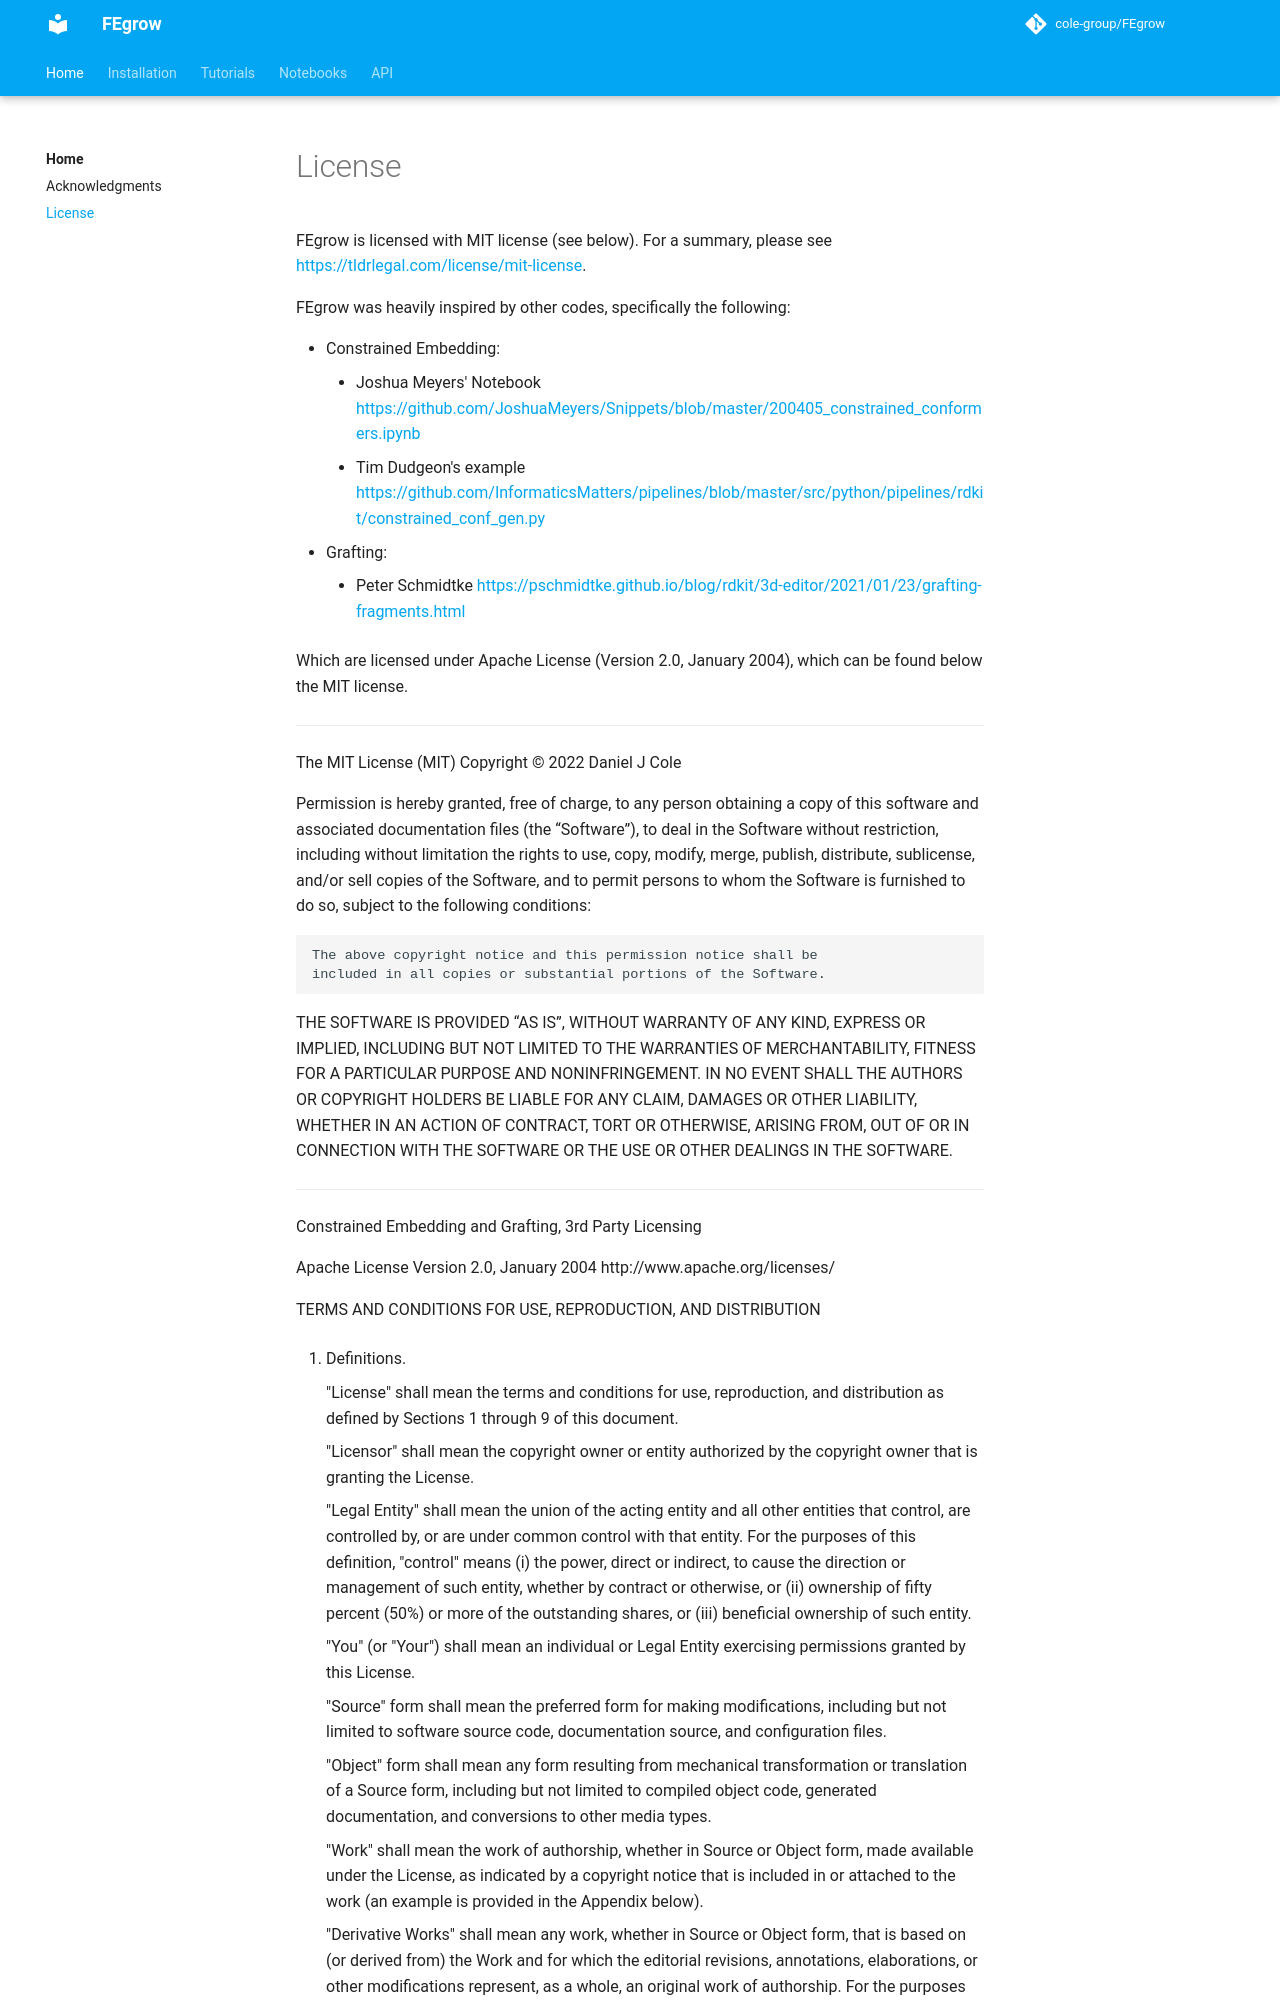

repository: cole-group/FEgrow · page: latest/license/index.html · generator: mkdocs

License
=======

FEgrow is licensed with MIT license (see below). For a summary, 
please see <https://tldrlegal.com/license/mit-license>.

FEgrow was heavily inspired by other codes, specifically the following:

 * Constrained Embedding:
    - Joshua Meyers' Notebook <https://github.com/JoshuaMeyers/Snippets/blob/master/200405_constrained_conformers.ipynb>
    - Tim Dudgeon's example <https://github.com/InformaticsMatters/pipelines/blob/master/src/python/pipelines/rdkit/constrained_conf_gen.py>
 * Grafting:
    - Peter Schmidtke <https://pschmidtke.github.io/blog/rdkit/3d-editor/2021/01/23/grafting-fragments.html>

Which are licensed under Apache License (Version 2.0, January 2004),
which can be found below the MIT license.

--------------------------

The MIT License (MIT)
Copyright © 2022 Daniel J Cole

Permission is hereby granted, free of charge, to any person obtaining
a copy of this software and associated documentation files (the “Software”),
to deal in the Software without restriction, including without limitation
the rights to use, copy, modify, merge, publish, distribute, sublicense,
and/or sell copies of the Software, and to permit persons to whom the
Software is furnished to do so, subject to the following conditions:

    The above copyright notice and this permission notice shall be
    included in all copies or substantial portions of the Software.

THE SOFTWARE IS PROVIDED “AS IS”, WITHOUT WARRANTY OF ANY KIND,
EXPRESS OR IMPLIED, INCLUDING BUT NOT LIMITED TO THE WARRANTIES
OF MERCHANTABILITY, FITNESS FOR A PARTICULAR PURPOSE AND NONINFRINGEMENT.
IN NO EVENT SHALL THE AUTHORS OR COPYRIGHT HOLDERS BE LIABLE FOR ANY CLAIM,
DAMAGES OR OTHER LIABILITY, WHETHER IN AN ACTION OF CONTRACT,
TORT OR OTHERWISE, ARISING FROM, OUT OF OR IN CONNECTION
WITH THE SOFTWARE OR THE USE OR OTHER DEALINGS IN THE SOFTWARE.



-----------------------------------

Constrained Embedding and Grafting, 3rd Party Licensing

Apache License
                           Version 2.0, January 2004
                        http://www.apache.org/licenses/

   TERMS AND CONDITIONS FOR USE, REPRODUCTION, AND DISTRIBUTION

   1. Definitions.

      "License" shall mean the terms and conditions for use, reproduction,
      and distribution as defined by Sections 1 through 9 of this document.

      "Licensor" shall mean the copyright owner or entity authorized by
      the copyright owner that is granting the License.

      "Legal Entity" shall mean the union of the acting entity and all
      other entities that control, are controlled by, or are under common
      control with that entity. For the purposes of this definition,
      "control" means (i) the power, direct or indirect, to cause the
      direction or management of such entity, whether by contract or
      otherwise, or (ii) ownership of fifty percent (50%) or more of the
      outstanding shares, or (iii) beneficial ownership of such entity.

      "You" (or "Your") shall mean an individual or Legal Entity
      exercising permissions granted by this License.

      "Source" form shall mean the preferred form for making modifications,
      including but not limited to software source code, documentation
      source, and configuration files.

      "Object" form shall mean any form resulting from mechanical
      transformation or translation of a Source form, including but
      not limited to compiled object code, generated documentation,
      and conversions to other media types.

      "Work" shall mean the work of authorship, whether in Source or
      Object form, made available under the License, as indicated by a
      copyright notice that is included in or attached to the work
      (an example is provided in the Appendix below).

      "Derivative Works" shall mean any work, whether in Source or Object
      form, that is based on (or derived from) the Work and for which the
      editorial revisions, annotations, elaborations, or other modifications
      represent, as a whole, an original work of authorship. For the purposes
      of this License, Derivative Works shall not include works that remain
      separable from, or merely link (or bind by name) to the interfaces of,
      the Work and Derivative Works thereof.
